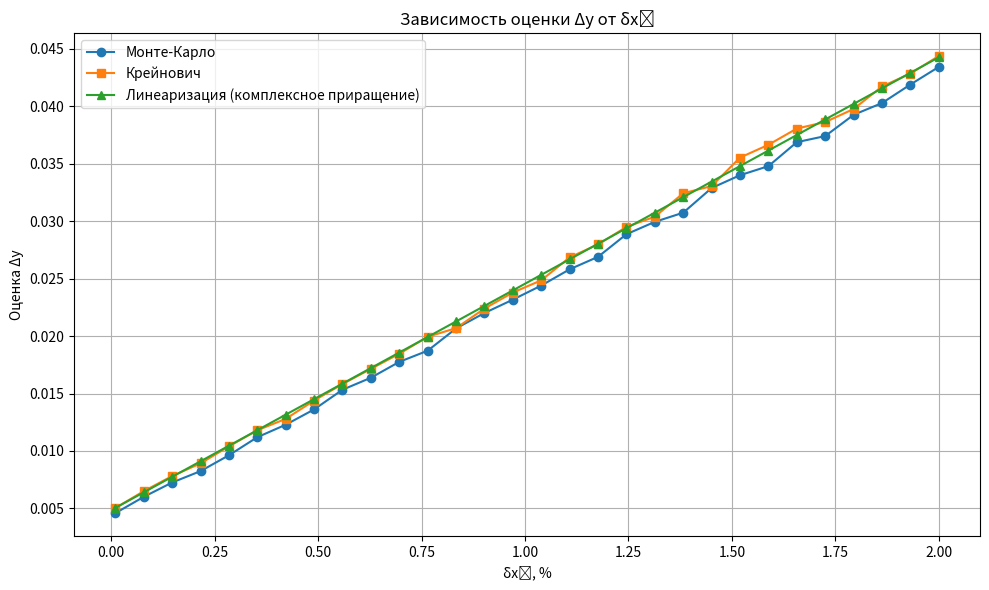

Python code for this plot:
import numpy as np
import matplotlib.pyplot as plt
from scipy.optimize import fsolve

# Целевая функция
def f(x1, x2, x3, x4):
    return (x1**2 * x2**2 - x3**2 * x4**2) / (x1 + x2 * x3 * x4)

# Генерация случайных значений по Коши
def generate_cauchy_samples(x, dx, k, N):
    scale = k * dx
    return x + scale * np.tan(np.pi * (np.random.rand(N) - 0.5))

# Метод максимального правдоподобия
def mle_cauchy_scale(dy_sample):
    def equation(d):
        return np.sum(1 / (1 + (dy_sample / d)**2)) - len(dy_sample)/2
    d0 = np.std(dy_sample)
    d_solution = fsolve(equation, d0)
    return np.abs(d_solution[0])

# Метод Крейновича
def kreinovich_method(x_vals, rel_deltas, k, N):
    abs_deltas = [x * delta for x, delta in zip(x_vals, rel_deltas)]
    samples = [generate_cauchy_samples(x, dx, k, N) for x, dx in zip(x_vals, abs_deltas)]
    y_samples = f(*samples)
    y0 = f(*x_vals)
    dy = y_samples - y0
    d_dy = mle_cauchy_scale(dy)
    return np.abs(d_dy) / k

# Генерация по равномерному закону (Метод Монте-Карло)
def generate_uniform_samples(x, dx, N):
    return np.random.uniform(x - dx, x + dx, N)

# Метод Монте-Карло
def monte_carlo_method(x_vals, rel_deltas, N):
    abs_deltas = [x * delta for x, delta in zip(x_vals, rel_deltas)]
    samples = [generate_uniform_samples(x, dx, N) for x, dx in zip(x_vals, abs_deltas)]
    y_samples = f(*samples)
    y0 = f(*x_vals)
    return np.max(np.abs(y_samples - y0))

# Метод комплексного приращения
def complex_step_derivative(f, x_vals, i, h=1e-20):
    x_complex = np.array(x_vals, dtype=complex)
    x_complex[i] += 1j * h
    return np.imag(f(*x_complex)) / h

# Линеаризация через комплексное приращение
def linearization_complex_step(x_vals, rel_deltas):
    abs_deltas = [x * delta for x, delta in zip(x_vals, rel_deltas)]
    dy_total = 0
    for i in range(len(x_vals)):
        df_dxi = complex_step_derivative(f, x_vals, i)
        dy_total += abs(df_dxi) * abs_deltas[i]
    return dy_total

# Исходные значения
x_vals = [1.2, 1.8, 2.2, 1.4]
base_rel_deltas = [0.001, 0.001, 0.0005, 0.001]
k = 0.01
N = 10000

# Множество значений δx2
#delta2_values = np.linspace(0.0001, 0.0003, 30)  # от 0.01% до 0.03%
delta2_values = np.linspace(0.0001, 0.02, 30)  # от 0.01% до 2%

# Списки для хранения результатов
results_mc = []
results_kreinovich = []
results_lin = []

# Вычисления
for delta2 in delta2_values:
    rel_deltas = base_rel_deltas.copy()
    rel_deltas[1] = delta2  # меняем только δx2

    dy_mc = monte_carlo_method(x_vals, rel_deltas, N)
    dy_kreinovich = kreinovich_method(x_vals, rel_deltas, k, N)
    dy_lin = linearization_complex_step(x_vals, rel_deltas)

    results_mc.append(dy_mc)
    results_kreinovich.append(dy_kreinovich)
    results_lin.append(dy_lin)

# Построение графика
plt.figure(figsize=(10, 6))
plt.plot(delta2_values * 100, results_mc, label='Монте-Карло', marker='o')
plt.plot(delta2_values * 100, results_kreinovich, label='Крейнович', marker='s')
plt.plot(delta2_values * 100, results_lin, label='Линеаризация (комплексное приращение)', marker='^')

plt.xlabel("δx₂, %")
plt.ylabel("Оценка Δy")
plt.title("Зависимость оценки Δy от δx₂")
plt.grid(True)
plt.legend()
plt.tight_layout()
plt.savefig("methods_comparing_prir.png")
plt.show()
